Dataset: xray_project (GitHub, fenshui888/xray_project). Classes: bacterial pneumonia, normal, viral pneumonia.

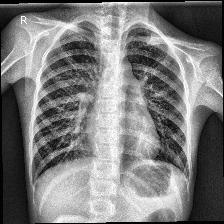
Label: normal

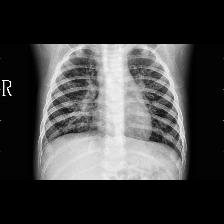
Label: bacterial pneumonia

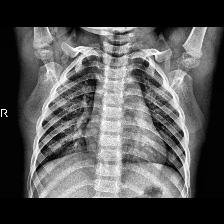
Label: normal

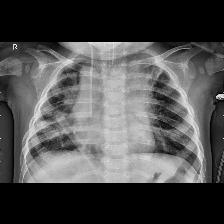
Label: bacterial pneumonia

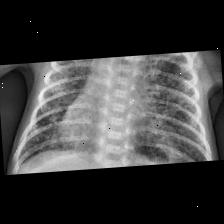
Label: viral pneumonia

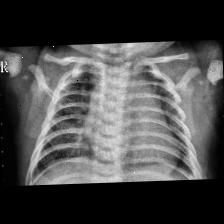
Label: viral pneumonia
